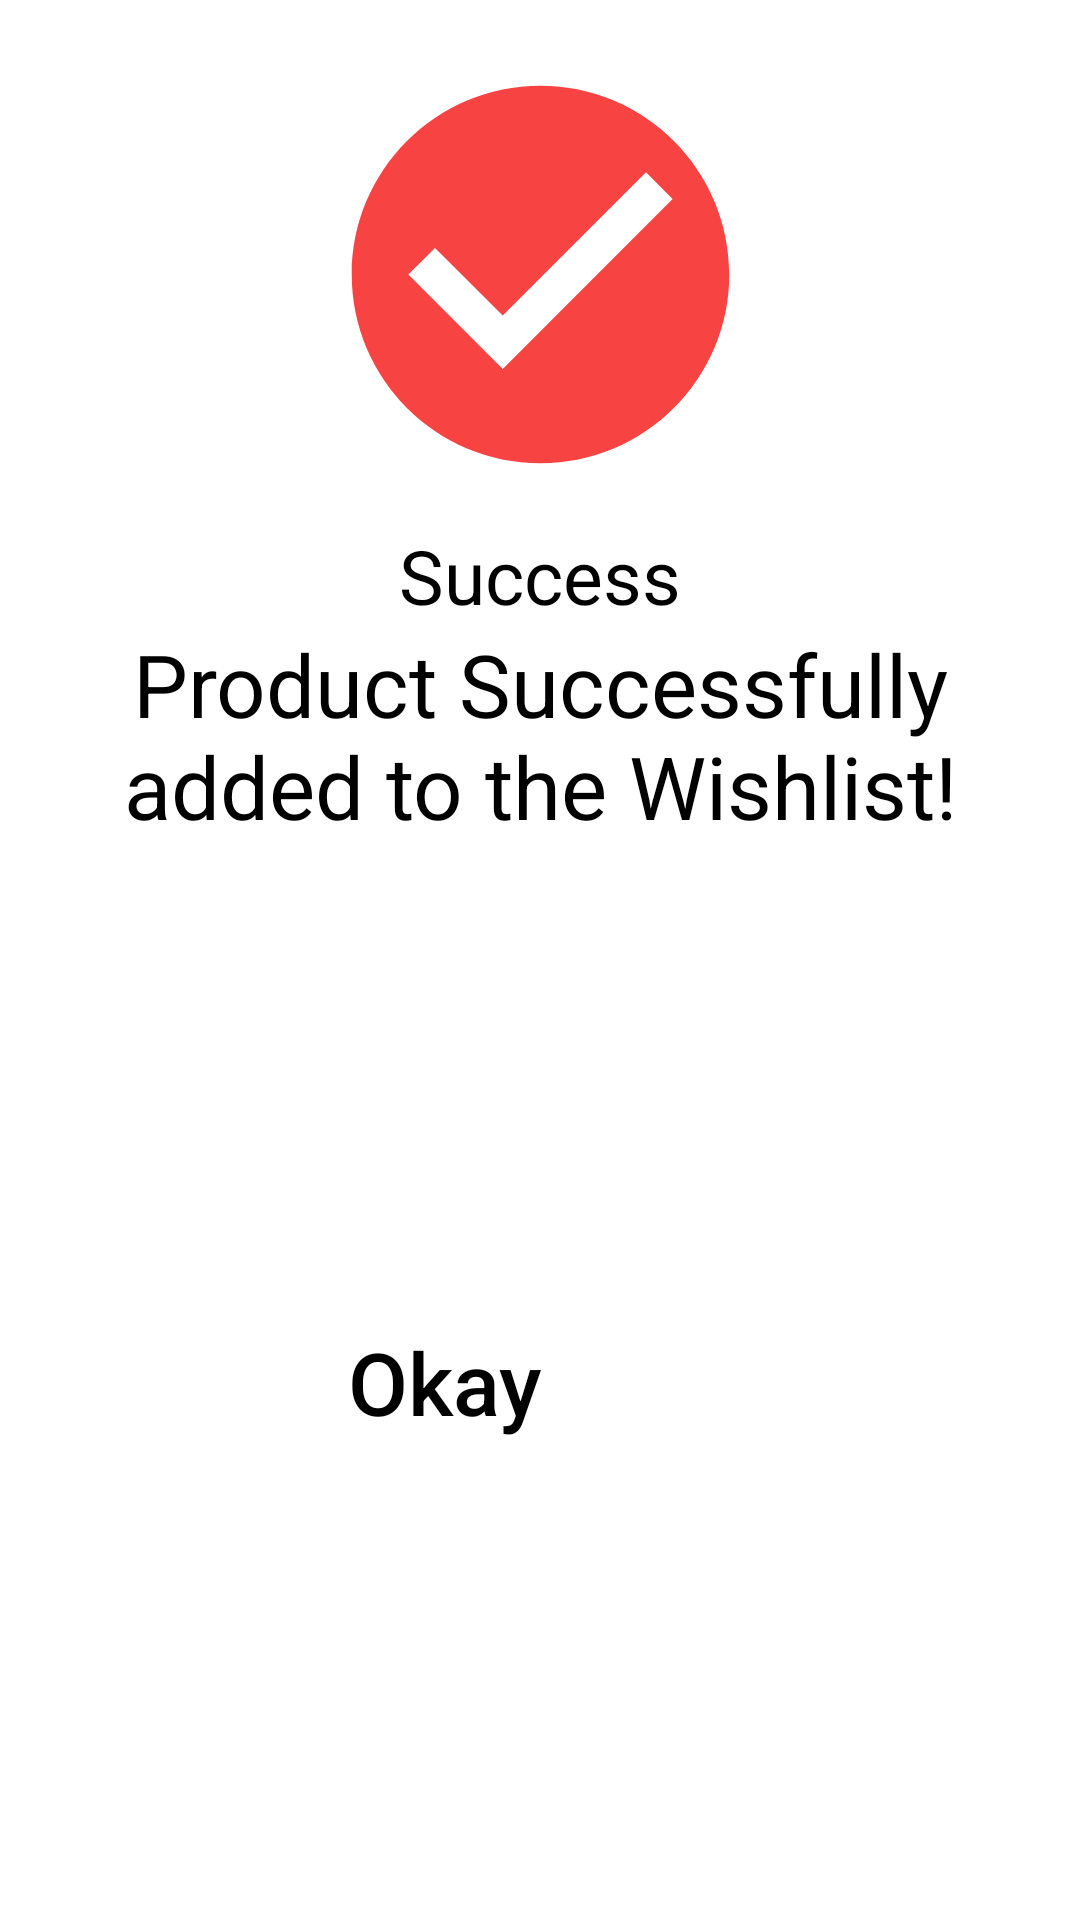

The Android layout XML behind this screen, and the referenced resources:
<!-- AndroidManifest.xml: application theme AppTheme -->
<!-- res/layout/custome_wishlist_dialogbox.xml -->
<?xml version="1.0" encoding="utf-8"?>
<androidx.constraintlayout.widget.ConstraintLayout xmlns:android="http://schemas.android.com/apk/res/android"
    xmlns:app="http://schemas.android.com/apk/res-auto"
    xmlns:tools="http://schemas.android.com/tools"
    android:layout_width="match_parent"
    android:layout_height="wrap_content"
    android:background="@android:color/white">


    <ImageView
        android:id="@+id/imageView"
        android:layout_width="173dp"
        android:layout_height="151dp"
        android:layout_marginStart="8dp"
        android:layout_marginTop="16dp"
        android:layout_marginEnd="8dp"
        app:layout_constraintEnd_toEndOf="parent"
        app:layout_constraintStart_toStartOf="parent"
        app:layout_constraintTop_toTopOf="parent"
        app:srcCompat="@drawable/tick" />

    <TextView
        android:id="@+id/textView"
        android:layout_width="wrap_content"
        android:layout_height="wrap_content"
        android:layout_marginStart="8dp"
        android:layout_marginTop="8dp"
        android:layout_marginEnd="8dp"
        android:text="Success"
        android:textColor="@android:color/black"
        android:textSize="25dp"
        app:layout_constraintEnd_toEndOf="parent"
        app:layout_constraintStart_toStartOf="parent"
        app:layout_constraintTop_toBottomOf="@+id/imageView" />

    <TextView
        android:id="@+id/textView2"
        android:layout_width="0dp"
        android:layout_height="wrap_content"
        android:layout_marginStart="16dp"
        android:layout_marginEnd="16dp"
        android:textSize="29dp"
        android:text="Product Successfully added to the Wishlist!"
        android:textColor="@color/black"
        android:textAlignment="center"
        app:layout_constraintEnd_toEndOf="parent"
        app:layout_constraintStart_toStartOf="parent"
        app:layout_constraintTop_toBottomOf="@+id/textView" />


    <androidx.appcompat.widget.AppCompatButton
        android:id="@+id/btn_okay1"
        android:layout_width="392dp"
        android:layout_height="79dp"
        android:layout_marginStart="8dp"
        android:layout_marginTop="16dp"

        android:layout_marginEnd="16dp"
        android:layout_marginBottom="16dp"
        android:background="@android:color/transparent"
        android:gravity="center"
        android:stateListAnimator="@null"

        android:text="Okay"
        android:textSize="29dp"
        android:textAllCaps="false"
        android:textColor="@android:color/black"
        app:layout_constraintBottom_toBottomOf="parent"
        app:layout_constraintEnd_toEndOf="parent"

        app:layout_constraintTop_toBottomOf="@+id/textView2" />
</androidx.constraintlayout.widget.ConstraintLayout>
<!-- resources referenced by this layout -->
<resources>
  <color name="black">#FF000000</color>
  <!-- drawable tick (drawable) -->
  <vector xmlns:android="http://schemas.android.com/apk/res/android"
      android:width="24dp"
      android:height="24dp"
      android:viewportWidth="24.0"
      android:viewportHeight="24.0">
      <path
          android:fillColor="#F84343"
          android:pathData="M12,2C6.48,2 2,6.48 2,12s4.48,10 10,10 10,-4.48 10,-10S17.52,2 12,2zM10,17l-5,-5 1.41,-1.41L10,14.17l7.59,-7.59L19,8l-9,9z"/>
  </vector>
  <style name="AppTheme" parent="Theme.AppCompat.Light.DarkActionBar">
          
          <item name="colorPrimary">@color/colorPrimary</item>
          <item name="colorPrimaryDark">@color/colorPrimaryDark</item>
          <item name="colorAccent">@color/colorAccent</item>
          <item name="android:windowAnimationStyle">@style/DialogAnimation</item> 
      </style>
  <style name="DialogAnimation">
          <item name="android:windowEnterAnimation">@android:anim/fade_in</item>
          <item name="android:windowExitAnimation">@android:anim/fade_out</item>
      </style>
  <!-- not gathered from this repository: default colours our renderer supplied (Android Studio template values) -->
  <color name="colorPrimary">#FF6200EE</color>
  <color name="colorPrimaryDark">#FF3700B3</color>
  <color name="colorAccent">#FF03DAC5</color>
</resources>
